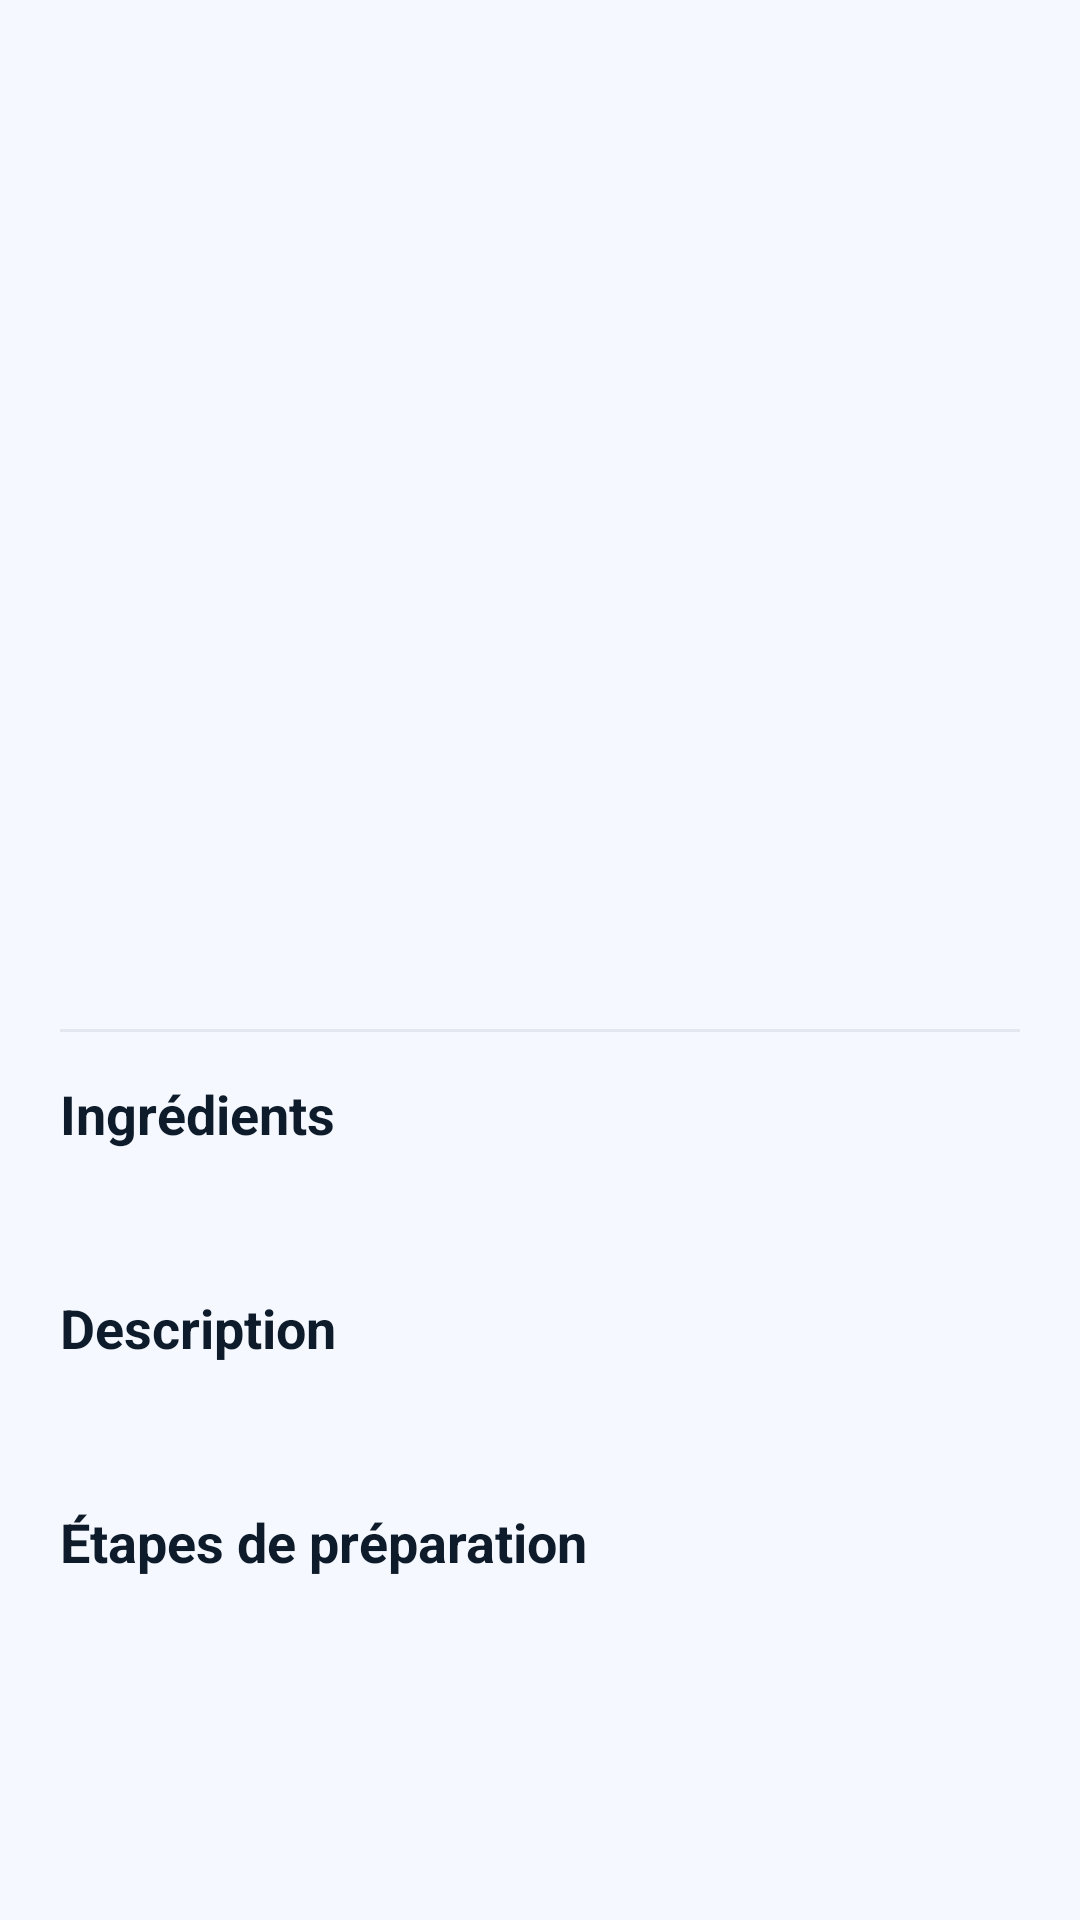

Produce the Android XML layout that renders to this screen, including the resource entries it uses.
<!-- AndroidManifest.xml: application theme Theme.AppCompat.Light.DarkActionBar -->
<!-- res/layout/activity_pizza_detail.xml -->
<ScrollView xmlns:android="http://schemas.android.com/apk/res/android"
    android:layout_width="match_parent"
    android:layout_height="match_parent"
    android:background="@color/surface_light">

    <LinearLayout
        android:layout_width="match_parent"
        android:layout_height="wrap_content"
        android:orientation="vertical">

        <ImageView
            android:id="@+id/detail_image"
            android:layout_width="match_parent"
            android:layout_height="250dp"
            android:scaleType="centerCrop" />

        <LinearLayout
            android:layout_width="match_parent"
            android:layout_height="wrap_content"
            android:padding="20dp"
            android:orientation="vertical">

            <TextView
                android:id="@+id/detail_name"
                android:layout_width="wrap_content"
                android:layout_height="wrap_content"
                android:textColor="@color/brand_orange"
                android:textSize="26sp"
                android:textStyle="bold" />

            <TextView
                android:id="@+id/detail_specs"
                android:layout_width="wrap_content"
                android:layout_height="wrap_content"
                android:layout_marginTop="4dp"
                android:textColor="@color/text_secondary"
                android:textStyle="italic" />

            <View
                android:layout_width="match_parent"
                android:layout_height="1dp"
                android:layout_marginVertical="15dp"
                android:background="@color/divider_color" />

            <TextView
                android:text="Ingrédients"
                android:layout_width="wrap_content"
                android:layout_height="wrap_content"
                android:textColor="@color/brand_dark"
                android:textStyle="bold"
                android:textSize="18sp" />

            <TextView
                android:id="@+id/detail_ingredients"
                android:layout_width="match_parent"
                android:layout_height="wrap_content"
                android:layout_marginTop="8dp"
                android:lineSpacingExtra="4dp" />

            <TextView
                android:text="Description"
                android:layout_width="wrap_content"
                android:layout_height="wrap_content"
                android:layout_marginTop="20dp"
                android:textColor="@color/brand_dark"
                android:textStyle="bold"
                android:textSize="18sp" />

            <TextView
                android:id="@+id/detail_description"
                android:layout_width="match_parent"
                android:layout_height="wrap_content"
                android:layout_marginTop="8dp" />

            <TextView
                android:text="Étapes de préparation"
                android:layout_width="wrap_content"
                android:layout_height="wrap_content"
                android:layout_marginTop="20dp"
                android:textColor="@color/brand_dark"
                android:textStyle="bold"
                android:textSize="18sp" />

            <TextView
                android:id="@+id/detail_steps"
                android:layout_width="match_parent"
                android:layout_height="wrap_content"
                android:layout_marginTop="8dp"
                android:paddingBottom="20dp" />

        </LinearLayout>
    </LinearLayout>
</ScrollView>
<!-- resources referenced by this layout -->
<resources>
  <color name="brand_dark">#0D1B2A</color>
  <color name="brand_orange">#1565C0</color>
  <color name="divider_color">#E3E8F0</color>
  <color name="surface_light">#F5F8FF</color>
  <color name="text_secondary">#5C6BC0</color>
</resources>
